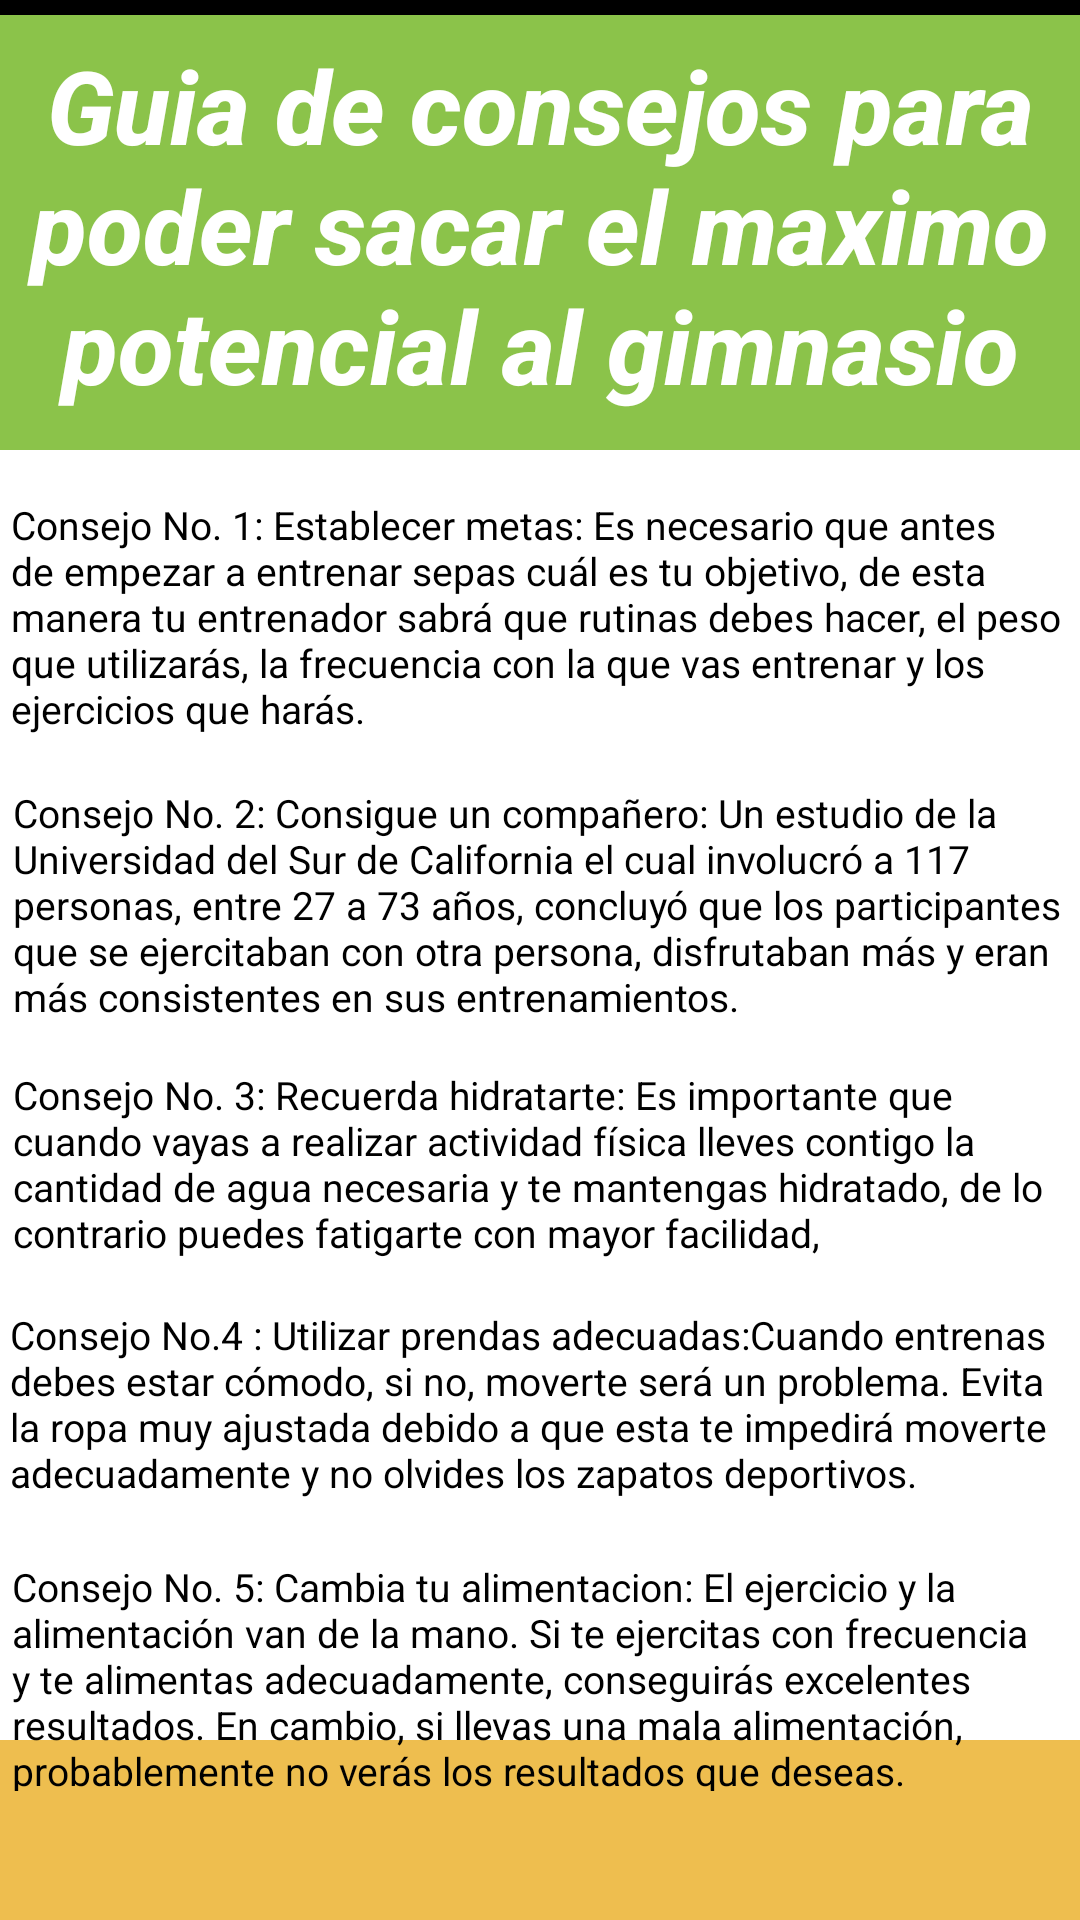

Write the Android layout XML for this screen, with the resource values it uses.
<!-- AndroidManifest.xml: application theme Theme.SaiyaGymMejorado -->
<!-- res/layout/fragment_consejos.xml -->
<?xml version="1.0" encoding="utf-8"?>
<androidx.constraintlayout.widget.ConstraintLayout xmlns:android="http://schemas.android.com/apk/res/android"
    xmlns:app="http://schemas.android.com/apk/res-auto"
    xmlns:tools="http://schemas.android.com/tools"
    android:id="@+id/consejosContenedor"
    android:layout_width="match_parent"
    android:layout_height="match_parent"
    tools:context=".Activities.Principal.Fragments_Principales.Coaching.Rutinas.Consejos.ConsejosFragment">

    <ScrollView
        android:id="@+id/scrollView2"
        android:layout_width="419dp"
        android:layout_height="60dp"
        android:background="@color/dorado_claro"
        app:layout_constraintBottom_toBottomOf="parent"
        app:layout_constraintEnd_toEndOf="parent"
        app:layout_constraintStart_toStartOf="parent" />

    <androidx.constraintlayout.widget.ConstraintLayout
        android:id="@+id/contenedorAgregarAvances"
        android:layout_width="0dp"
        android:layout_height="150dp"
        android:background="@color/verde_Limon"
        app:layout_constraintEnd_toEndOf="parent"
        app:layout_constraintStart_toStartOf="parent"
        app:layout_constraintTop_toTopOf="parent">

        <TextView
            android:id="@+id/tituloEntrenadoresDetalle"
            android:layout_width="wrap_content"
            android:layout_height="wrap_content"
            android:fontFamily="sans-serif-medium"
            android:gravity="center"
            android:text="@string/consejosTitulos"
            android:textColor="@color/white"
            android:textSize="34sp"
            android:textStyle="bold|italic"
            app:layout_constraintBottom_toBottomOf="parent"
            app:layout_constraintEnd_toEndOf="parent"
            app:layout_constraintHorizontal_bias="0.496"
            app:layout_constraintStart_toStartOf="parent"
            app:layout_constraintTop_toTopOf="parent" />

    </androidx.constraintlayout.widget.ConstraintLayout>

    <Button
        android:id="@+id/btnConsejosRegresar"
        android:layout_width="278dp"
        android:layout_height="52dp"
        android:layout_marginTop="8dp"
        android:layout_marginBottom="16dp"
        android:text="@string/entendido"
        app:backgroundTint="@color/verde_Limon"
        app:layout_constraintBottom_toTopOf="@+id/scrollView2"
        app:layout_constraintEnd_toEndOf="parent"
        app:layout_constraintHorizontal_bias="0.496"
        app:layout_constraintStart_toStartOf="parent"
        app:layout_constraintTop_toBottomOf="@+id/textView27" />

    <TextView
        android:id="@+id/textView18"
        android:layout_width="353dp"
        android:layout_height="80dp"
        android:layout_marginTop="16dp"
        android:text="@string/consejo2"
        android:textColor="@color/black"
        android:textSize="13sp"
        app:layout_constraintEnd_toEndOf="parent"
        app:layout_constraintHorizontal_bias="0.517"
        app:layout_constraintStart_toStartOf="parent"
        app:layout_constraintTop_toBottomOf="@+id/contenedorAgregarAvances" />

    <androidx.constraintlayout.widget.ConstraintLayout
        android:id="@+id/constraintLayout2"
        android:layout_width="0dp"
        android:layout_height="5dp"
        android:background="@color/black"
        app:layout_constraintEnd_toEndOf="parent"
        app:layout_constraintStart_toStartOf="parent"
        tools:layout_editor_absoluteY="150dp">

    </androidx.constraintlayout.widget.ConstraintLayout>

    <TextView
        android:id="@+id/textView19"
        android:layout_width="352dp"
        android:layout_height="78dp"
        android:layout_marginTop="16dp"
        android:text="@string/consejo1"
        android:textColor="@color/black"
        android:textSize="13sp"
        app:layout_constraintEnd_toEndOf="@+id/textView18"
        app:layout_constraintStart_toStartOf="@+id/textView18"
        app:layout_constraintTop_toBottomOf="@+id/textView18" />

    <TextView
        android:id="@+id/textView25"
        android:layout_width="352dp"
        android:layout_height="64dp"
        android:layout_marginTop="16dp"
        android:text="@string/consejo3"
        android:textColor="@color/black"
        android:textSize="13sp"
        app:layout_constraintEnd_toEndOf="@+id/textView19"
        app:layout_constraintStart_toStartOf="@+id/textView19"
        app:layout_constraintTop_toBottomOf="@+id/textView19" />

    <TextView
        android:id="@+id/textView26"
        android:layout_width="354dp"
        android:layout_height="68dp"
        android:layout_marginTop="16dp"
        android:text="@string/consejo4"
        android:textColor="@color/black"
        android:textSize="13sp"
        app:layout_constraintEnd_toEndOf="@+id/textView25"
        app:layout_constraintStart_toStartOf="@+id/textView25"
        app:layout_constraintTop_toBottomOf="@+id/textView25" />

    <TextView
        android:id="@+id/textView27"
        android:layout_width="353dp"
        android:layout_height="77dp"
        android:layout_marginTop="16dp"
        android:text="@string/consejo5"
        android:textColor="@color/black"
        android:textSize="13sp"
        app:layout_constraintEnd_toEndOf="@+id/textView26"
        app:layout_constraintStart_toStartOf="@+id/textView26"
        app:layout_constraintTop_toBottomOf="@+id/textView26" />
</androidx.constraintlayout.widget.ConstraintLayout>
<!-- resources referenced by this layout -->
<resources>
  <color name="black">#FF000000</color>
  <color name="dorado_claro">#EEBE4F</color>
  <color name="verde_Limon">#8BC34A</color>
  <color name="white">#FFFFFFFF</color>
  <string name="consejo1">Consejo No. 2: Consigue un compañero: Un estudio de la Universidad del Sur de California el cual involucró a 117 personas, entre 27 a 73 años, concluyó que los participantes que se ejercitaban con otra persona, disfrutaban más y eran más consistentes en sus entrenamientos.</string>
  <string name="consejo2">Consejo No. 1: Establecer metas: Es necesario que antes de empezar a entrenar sepas cuál es tu objetivo, de esta manera tu entrenador sabrá que rutinas debes hacer, el peso que utilizarás, la frecuencia con la que vas entrenar y los ejercicios que harás.</string>
  <string name="consejo3">Consejo No. 3: Recuerda hidratarte: Es importante que cuando vayas a realizar actividad física lleves contigo la cantidad de agua necesaria y te mantengas hidratado, de lo contrario puedes fatigarte con mayor facilidad,</string>
  <string name="consejo4">Consejo No.4 : Utilizar prendas adecuadas:Cuando entrenas debes estar cómodo, si no, moverte será un problema. Evita la ropa muy ajustada debido a que esta te impedirá moverte adecuadamente y no olvides los zapatos deportivos.</string>
  <string name="consejo5">Consejo No. 5: Cambia tu alimentacion: El ejercicio y la alimentación van de la mano. Si te ejercitas con frecuencia y te alimentas adecuadamente, conseguirás excelentes resultados. En cambio, si llevas una mala alimentación, probablemente no verás los resultados que deseas.</string>
  <string name="consejosTitulos">Guia de consejos para poder sacar el maximo potencial al gimnasio</string>
  <string name="entendido">Entendido</string>
  <style name="Theme.SaiyaGymMejorado" parent="Theme.MaterialComponents.DayNight.NoActionBar">
          
          <item name="colorPrimary">@color/purple_500</item>
          <item name="colorPrimaryVariant">@color/black</item>
          <item name="colorOnPrimary">@color/white</item>
          
          <item name="colorSecondary">@color/black</item>
          <item name="colorSecondaryVariant">@color/teal_700</item>
          <item name="colorOnSecondary">@color/black</item>
          
          <item name="android:statusBarColor" tools:targetApi="l">?attr/colorPrimaryVariant</item>
          
      </style>
  <color name="purple_500">#FF6200EE</color>
  <color name="teal_700">#FF018786</color>
</resources>
